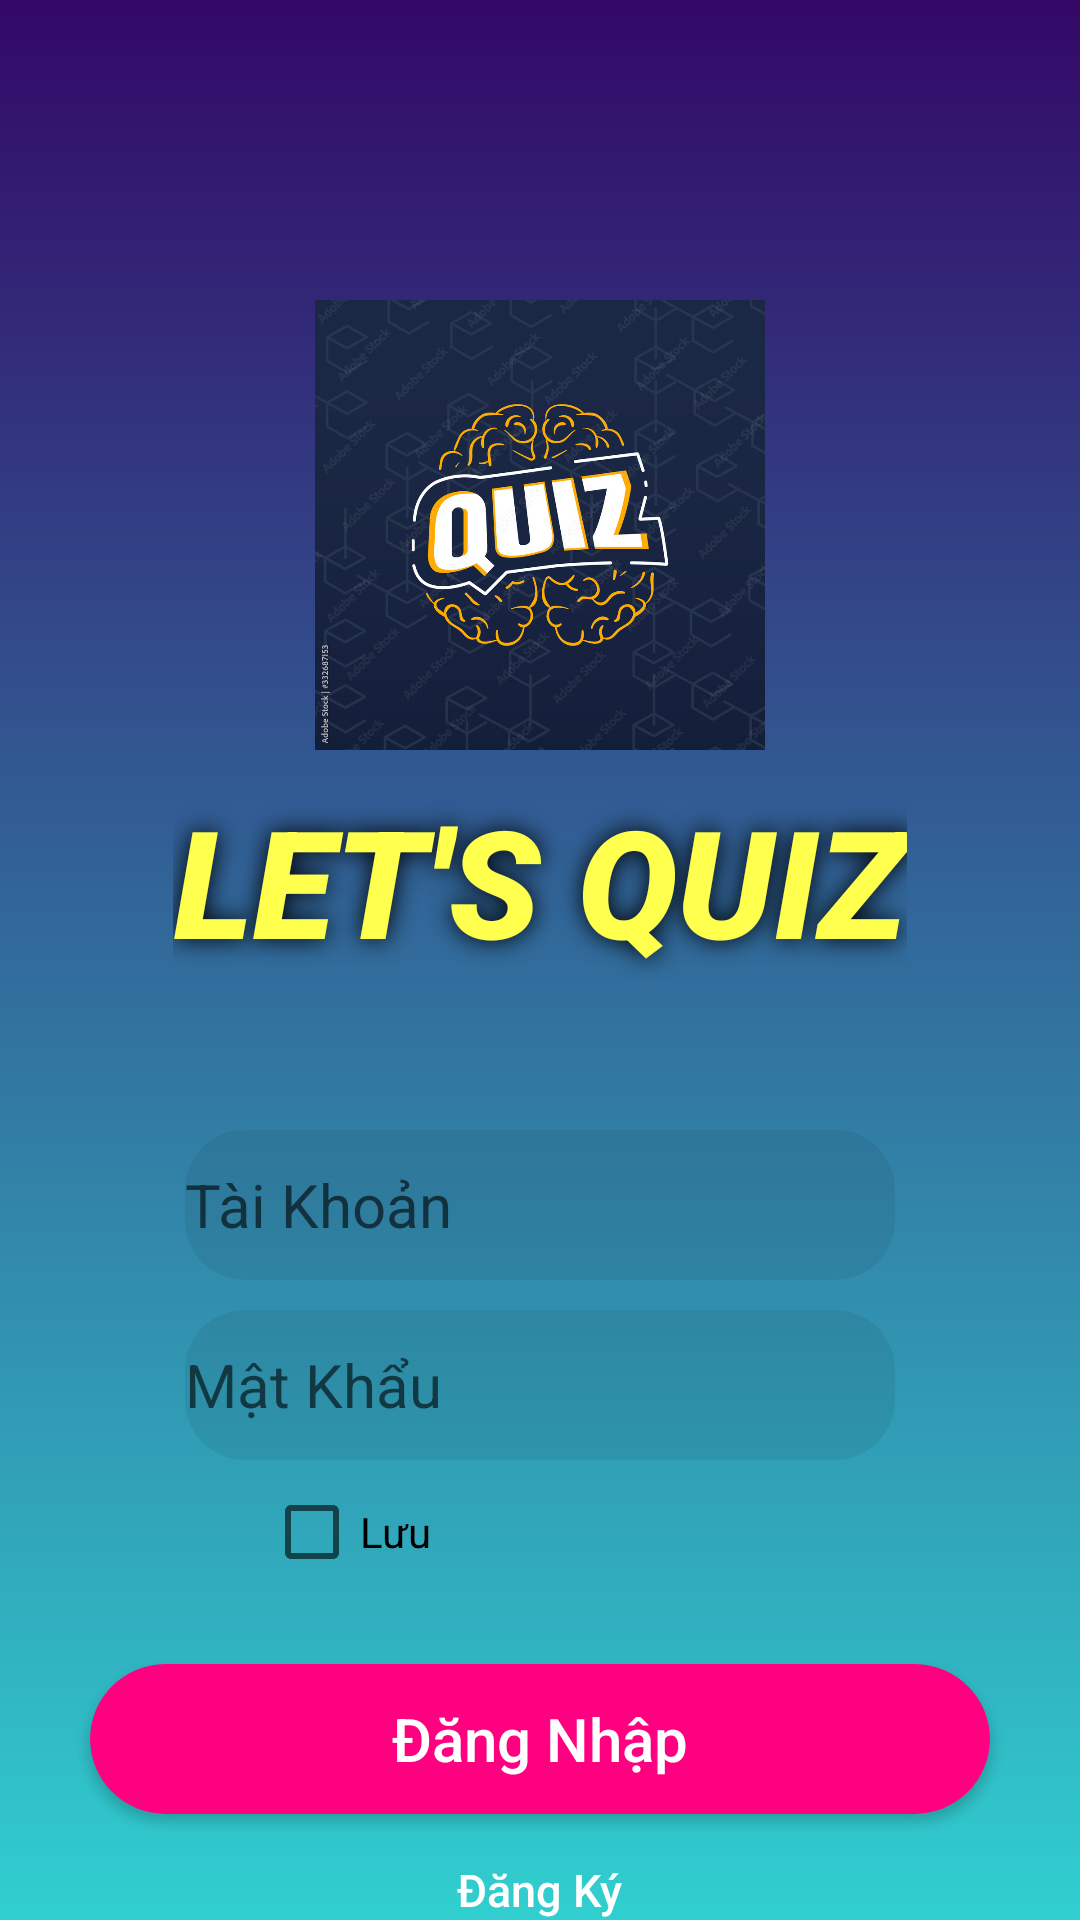

The Android layout XML behind this screen, and the referenced resources:
<!-- AndroidManifest.xml: application theme Theme.AppDoVui -->
<!-- res/layout/activity_login.xml -->
<?xml version="1.0" encoding="utf-8"?>
<RelativeLayout xmlns:android="http://schemas.android.com/apk/res/android"
    xmlns:app="http://schemas.android.com/apk/res-auto"
    xmlns:tools="http://schemas.android.com/tools"
    android:layout_width="match_parent"
    android:layout_height="match_parent"
    tools:context=".Login"
    android:background="@drawable/gradient">


    <LinearLayout
        android:layout_width="match_parent"
        android:layout_height="wrap_content"
        android:gravity="center"
        android:orientation="vertical">

        <ImageView
            android:id="@+id/logo"
            android:layout_width="150dp"
            android:layout_height="150dp"
            android:layout_marginTop="100dp"
            android:background="@drawable/quiz_logo" />

        <TextView
            android:id="@+id/maintext"
            android:layout_width="wrap_content"
            android:layout_height="wrap_content"
            android:layout_below="@id/logo"
            android:layout_marginTop="10dp"
            android:fontFamily="sans-serif-black"
            android:shadowColor="@color/black"
            android:shadowRadius="20"
            android:text="LET'S QUIZ"
            android:textAlignment="center"
            android:textColor="#ffff4d"
            android:textSize="50sp"
            android:textStyle="italic" />


        <EditText
            android:id="@+id/tk"
            android:layout_width="wrap_content"
            android:layout_height="50dp"
            android:layout_below="@id/maintext"
            android:layout_marginTop="50dp"
            android:background="@drawable/bg_clear_20"
            android:drawableLeft="@drawable/ic_action_user"
            android:ems="10"
            android:hint="Tài Khoản"
            android:inputType="textPersonName"
            android:textSize="20dp" />


        <EditText
            android:id="@+id/mk"
            android:layout_width="wrap_content"
            android:layout_height="50dp"
            android:layout_below="@id/tk"
            android:layout_marginTop="10dp"
            android:background="@drawable/bg_clear_20"
            android:drawableLeft="@drawable/ic_action_pass"
            android:ems="10"
            android:hint="Mật Khẩu"
            android:inputType="textPassword"
            android:textSize="20sp" />

        <CheckBox
            android:id="@+id/checkbox"
            android:layout_width="wrap_content"
            android:layout_height="wrap_content"
            android:layout_below="@+id/mk"
            android:layout_gravity="left"
            android:layout_marginLeft="88dp"
            android:text="Lưu" />

        <androidx.cardview.widget.CardView
            android:id="@+id/cardview"
            android:layout_width="300dp"
            android:layout_height="50dp"
            android:layout_below="@id/mk"
            android:layout_centerHorizontal="true"
            android:layout_marginTop="20dp"
            app:cardBackgroundColor="#ff0080"
            app:cardCornerRadius="30dp">

            <RelativeLayout
                android:layout_width="match_parent"
                android:layout_height="match_parent">

                <TextView
                    android:id="@+id/login"
                    android:layout_width="match_parent"
                    android:layout_height="match_parent"
                    android:fontFamily="sans-serif-medium"
                    android:gravity="center"
                    android:text="Đăng Nhập"
                    android:textColor="@color/white"
                    android:textSize="20sp" />

            </RelativeLayout>


        </androidx.cardview.widget.CardView>

        <TextView
            android:id="@+id/register"
            android:layout_width="wrap_content"
            android:layout_height="wrap_content"
            android:layout_below="@id/cardview"
            android:layout_marginTop="15dp"
            android:fontFamily="sans-serif-medium"
            android:text="Đăng Ký"
            android:textColor="@color/white"
            android:textSize="15sp" />

    </LinearLayout>


</RelativeLayout>
<!-- resources referenced by this layout -->
<resources>
  <!-- drawable bg_clear_20 (drawable) -->
  <?xml version="1.0" encoding="utf-8"?>
  <shape xmlns:android="http://schemas.android.com/apk/res/android">
      <solid android:color="#11000000"/>
      <corners android:radius="20dp"/>
  
  </shape>
  <!-- drawable gradient (drawable) -->
  <?xml version="1.0" encoding="utf-8"?>
  <selector xmlns:android="http://schemas.android.com/apk/res/android">
      <item>
          <shape>
              <gradient
                  android:angle="90"
                  android:startColor="#30cfd0"
                  android:endColor="#330867"
                  android:type="linear" />
          </shape>
      </item>
  </selector>
  <!-- drawable quiz_logo: png bitmap (drawable, 589010 bytes) -->
  <style name="Theme.AppDoVui" parent="Theme.MaterialComponents.DayNight.NoActionBar">
          
          <item name="colorPrimary">@color/purple_500</item>
          <item name="colorPrimaryVariant">@color/purple_700</item>
          <item name="colorOnPrimary">@color/white</item>
          
          <item name="colorSecondary">@color/teal_200</item>
          <item name="colorSecondaryVariant">@color/teal_700</item>
          <item name="colorOnSecondary">@color/black</item>
          
          <item name="android:statusBarColor" tools:targetApi="l">?attr/colorPrimaryVariant</item>
          
      </style>
  <!-- not gathered from this repository: default colours our renderer supplied (Android Studio template values) -->
  <color name="purple_500">#FF6200EE</color>
  <color name="purple_700">#FF3700B3</color>
  <color name="teal_200">#FF03DAC5</color>
  <color name="teal_700">#FF018786</color>
  <color name="black">#FF000000</color>
  <color name="white">#FFFFFFFF</color>
</resources>
